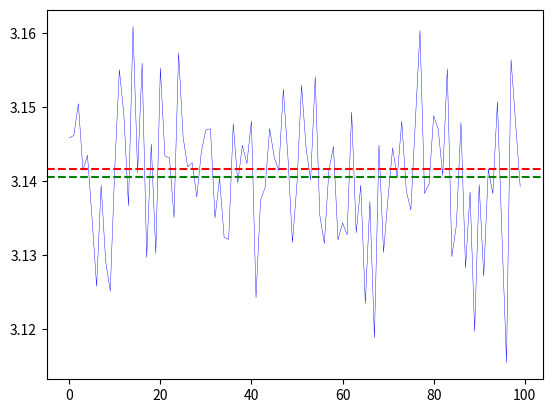

Generate this figure with matplotlib:
import numpy as np
import scipy.integrate as integrate
import scipy.special as special
import matplotlib.pyplot as plt
def randomPointInterval(lowerbound,upperbound):
    random_point=np.random.uniform(0,1)
    return lowerbound+random_point*(upperbound-lowerbound)

def f(x):
    return 4*np.sqrt(1-x**2)

def mcintegration(lowerbound,upperbound,N):
    total_sum=0
    for t in range(N):
        total_sum=total_sum+f(randomPointInterval(lowerbound,upperbound))

    total_sum=(upperbound-lowerbound)*total_sum/N
    return total_sum

lowerbound=0
upperbound=1
N=10000
number_of_experiments = 100
real_result = integrate.quad(lambda x: f(x), lowerbound, upperbound)
if number_of_experiments==1:
    approximation = mcintegration(lowerbound,upperbound,N)
    print("Approximated result is:", approximation)
    print("Real value, calculated by numpy.integration:", real_result)
    print("Error:" , abs(real_result[0]-approximation))
    print("Error rate: ", 100*(abs(real_result[0]-approximation)/real_result[0]))
else:
    result_array=[]
    error_array=[]
    error_rate_array=[]
    for x in range(number_of_experiments):
        result_array.append(mcintegration(lowerbound,upperbound,N))
        error_array.append(abs(real_result[0]-result_array[x]))
        error_rate_array.append(100*(abs(real_result[0]-result_array[x])/real_result[0]))
    
    average_result= sum(result_array)/number_of_experiments

#experiments' plot
plt.plot(range(number_of_experiments), result_array, color = 'b', linewidth=0.3)
#real result plot
plt.axhline(y=real_result[0],color = 'r', linestyle ='dashed')
#average result plot
plt.axhline(y=average_result,color = 'g', linestyle ='dashed')
print("Minimum error:", min(error_array))
print("Maximum error:", max(error_array))
print("Average result:", average_result)
print("Average error", abs(real_result[0]-average_result))
print("Average error rate:", 100*(abs(real_result[0]-average_result)/real_result[0]))
plt.show()



